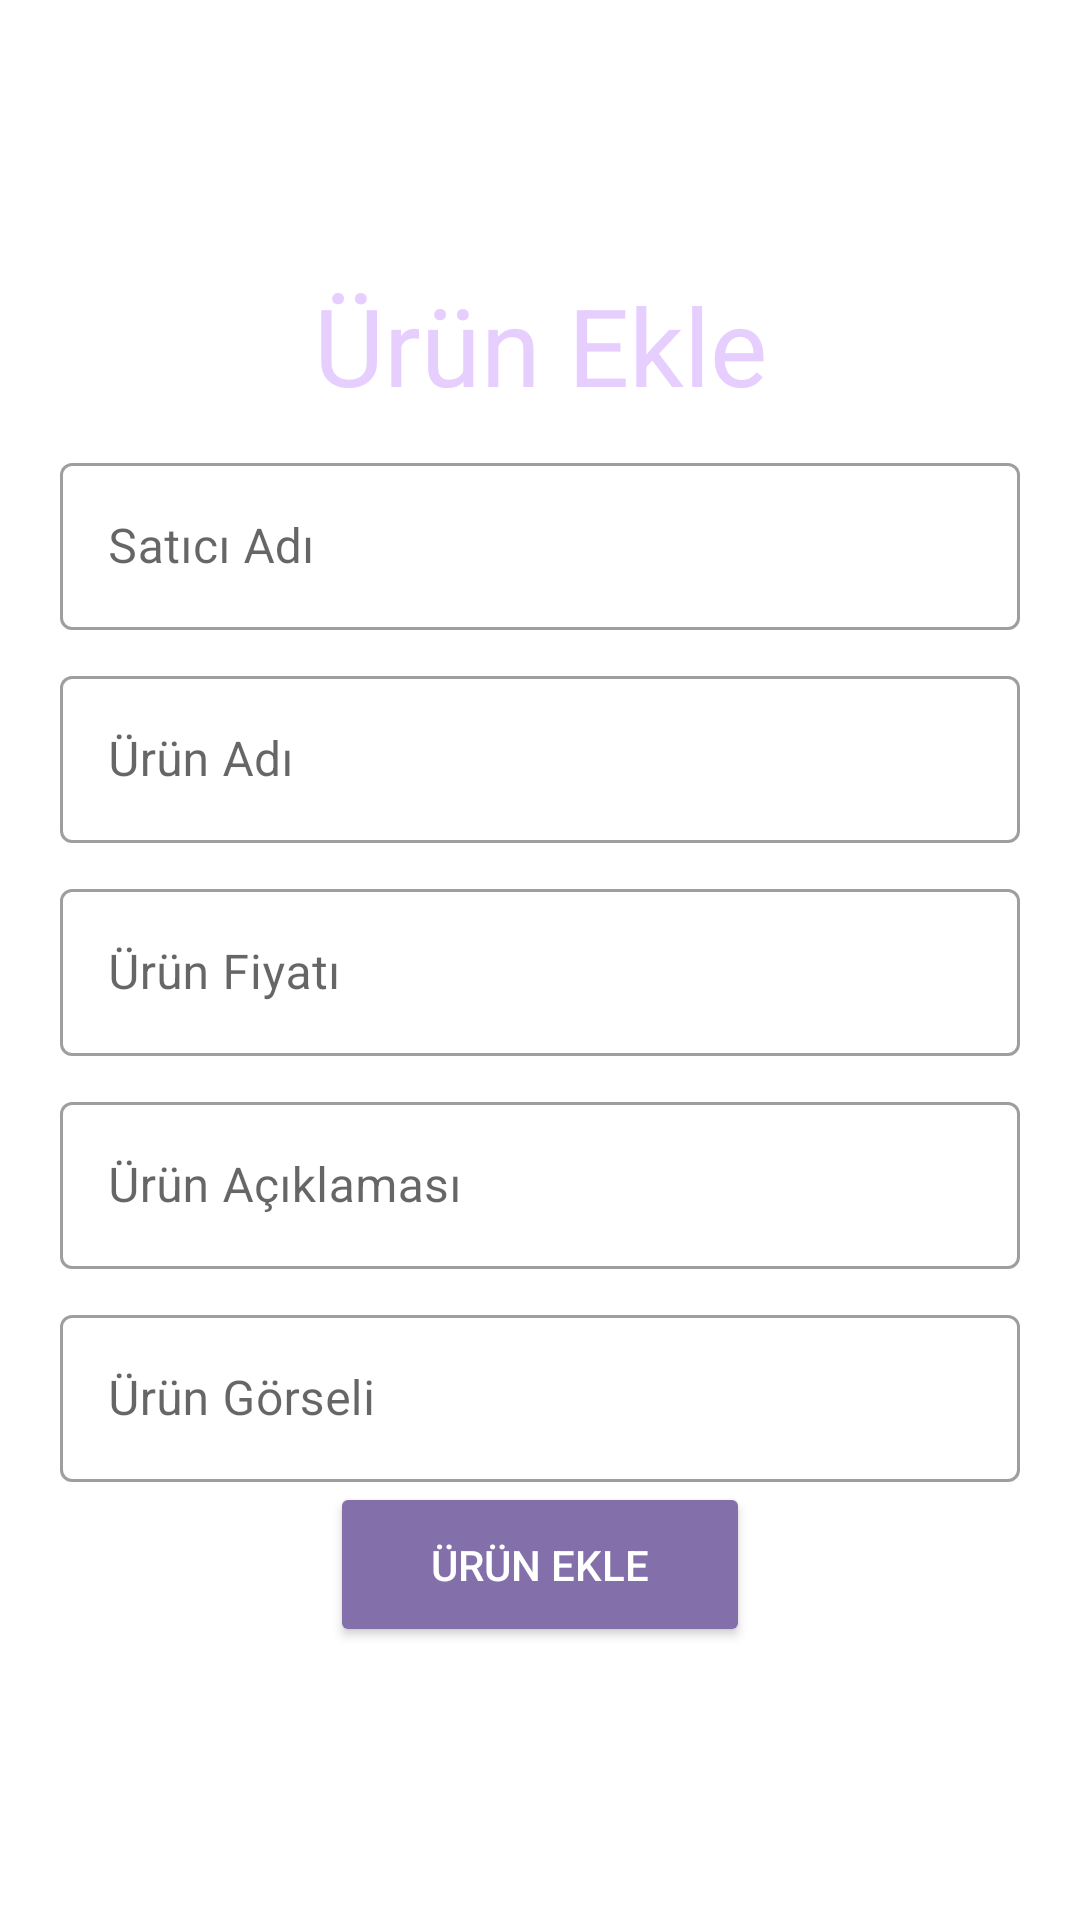

Reconstruct the res/layout file that produces this screen, plus the resources it refers to.
<!-- AndroidManifest.xml: application theme Theme.Jewellux -->
<!-- res/layout/fragment_add_product.xml -->
<?xml version="1.0" encoding="utf-8"?>
<layout xmlns:android="http://schemas.android.com/apk/res/android"
    xmlns:tools="http://schemas.android.com/tools">
    <data>
        <variable
            name="addProductFragment"
            type="com.example.jewellux.fragment.AddProductFragment" />
    </data>

<LinearLayout
    android:layout_width="match_parent"
    android:gravity="center"
    android:padding="20dp"
    android:layout_height="match_parent"
    tools:context=".fragment.AddProductFragment"
    android:orientation="vertical">

    <TextView
        android:layout_width="match_parent"
        android:layout_height="wrap_content"
        android:textSize="36sp"
        android:text="Ürün Ekle"
        android:gravity="center"
        android:textColor="@color/primaryLightColor"/>

    <com.google.android.material.textfield.TextInputLayout
        style="@style/Widget.MaterialComponents.TextInputLayout.OutlinedBox"
        android:layout_width="match_parent"
        android:layout_height="wrap_content"
        android:layout_marginTop="10dp">

        <com.google.android.material.textfield.TextInputEditText
            android:id="@+id/etSellerName"
            android:layout_width="match_parent"
            android:layout_height="wrap_content"
            android:hint="Satıcı Adı"/>

    </com.google.android.material.textfield.TextInputLayout>

    <com.google.android.material.textfield.TextInputLayout
        style="@style/Widget.MaterialComponents.TextInputLayout.OutlinedBox"
        android:layout_width="match_parent"
        android:layout_height="wrap_content"
        android:layout_marginTop="10dp">

        <com.google.android.material.textfield.TextInputEditText
            android:id="@+id/etProductName"
            android:layout_width="match_parent"
            android:layout_height="wrap_content"
            android:hint="Ürün Adı" />

    </com.google.android.material.textfield.TextInputLayout>

    <com.google.android.material.textfield.TextInputLayout
        style="@style/Widget.MaterialComponents.TextInputLayout.OutlinedBox"
        android:layout_width="match_parent"
        android:layout_height="wrap_content"
        android:layout_marginTop="10dp">

        <com.google.android.material.textfield.TextInputEditText
            android:id="@+id/etProductPrice"
            android:layout_width="match_parent"
            android:layout_height="wrap_content"
            android:hint="Ürün Fiyatı" />

    </com.google.android.material.textfield.TextInputLayout>

    <com.google.android.material.textfield.TextInputLayout
        style="@style/Widget.MaterialComponents.TextInputLayout.OutlinedBox"
        android:layout_width="match_parent"
        android:layout_height="wrap_content"
        android:layout_marginTop="10dp">

        <com.google.android.material.textfield.TextInputEditText
            android:id="@+id/etProductDesc"
            android:layout_width="match_parent"
            android:layout_height="wrap_content"
            android:hint="Ürün Açıklaması" />

    </com.google.android.material.textfield.TextInputLayout>


    <com.google.android.material.textfield.TextInputLayout
        style="@style/Widget.MaterialComponents.TextInputLayout.OutlinedBox"
        android:layout_width="match_parent"
        android:layout_height="wrap_content"
        android:layout_marginTop="10dp">

        <com.google.android.material.textfield.TextInputEditText
            android:id="@+id/etProductImageUrl"
            android:layout_width="match_parent"
            android:layout_height="wrap_content"
            android:hint="Ürün Görseli" />

    </com.google.android.material.textfield.TextInputLayout>

    <Button
        android:id="@+id/btnSignup"
        android:layout_width="140dp"
        android:layout_height="55dp"
        android:backgroundTint="@color/primaryDarkColor"
        android:onClick="@{() -> addProductFragment.btnAddProductClick(etSellerName.getText().toString(), etProductName.getText().toString(), etProductPrice.getText().toString(), etProductDesc.getText().toString(), etProductImageUrl.getText().toString())}"
        android:text="Ürün Ekle"
        android:textColor="@color/white" />
</LinearLayout>
</layout>
<!-- resources referenced by this layout -->
<resources>
  <color name="primaryDarkColor">#836fa9</color>
  <color name="primaryLightColor">#e6ceff</color>
  <color name="white">#FFFFFFFF</color>
  <style name="Theme.Jewellux" parent="Theme.MaterialComponents.DayNight.DarkActionBar">
          
          <item name="colorPrimary">@color/primaryColor</item>
          <item name="colorPrimaryVariant">@color/primaryDarkColor</item>
          <item name="colorOnPrimary">@color/white</item>
          
          <item name="colorSecondary">@color/teal_200</item>
          <item name="colorSecondaryVariant">@color/teal_700</item>
          <item name="colorOnSecondary">@color/black</item>
          
          <item name="android:statusBarColor" tools:targetApi="l">?attr/colorPrimaryVariant</item>
          
          <item name="windowActionBar">false</item>
          <item name="windowNoTitle">true</item>
      </style>
  <color name="primaryColor">#b39ddb</color>
  <color name="teal_200">#FF03DAC5</color>
  <color name="teal_700">#FF018786</color>
  <color name="black">#FF000000</color>
</resources>
